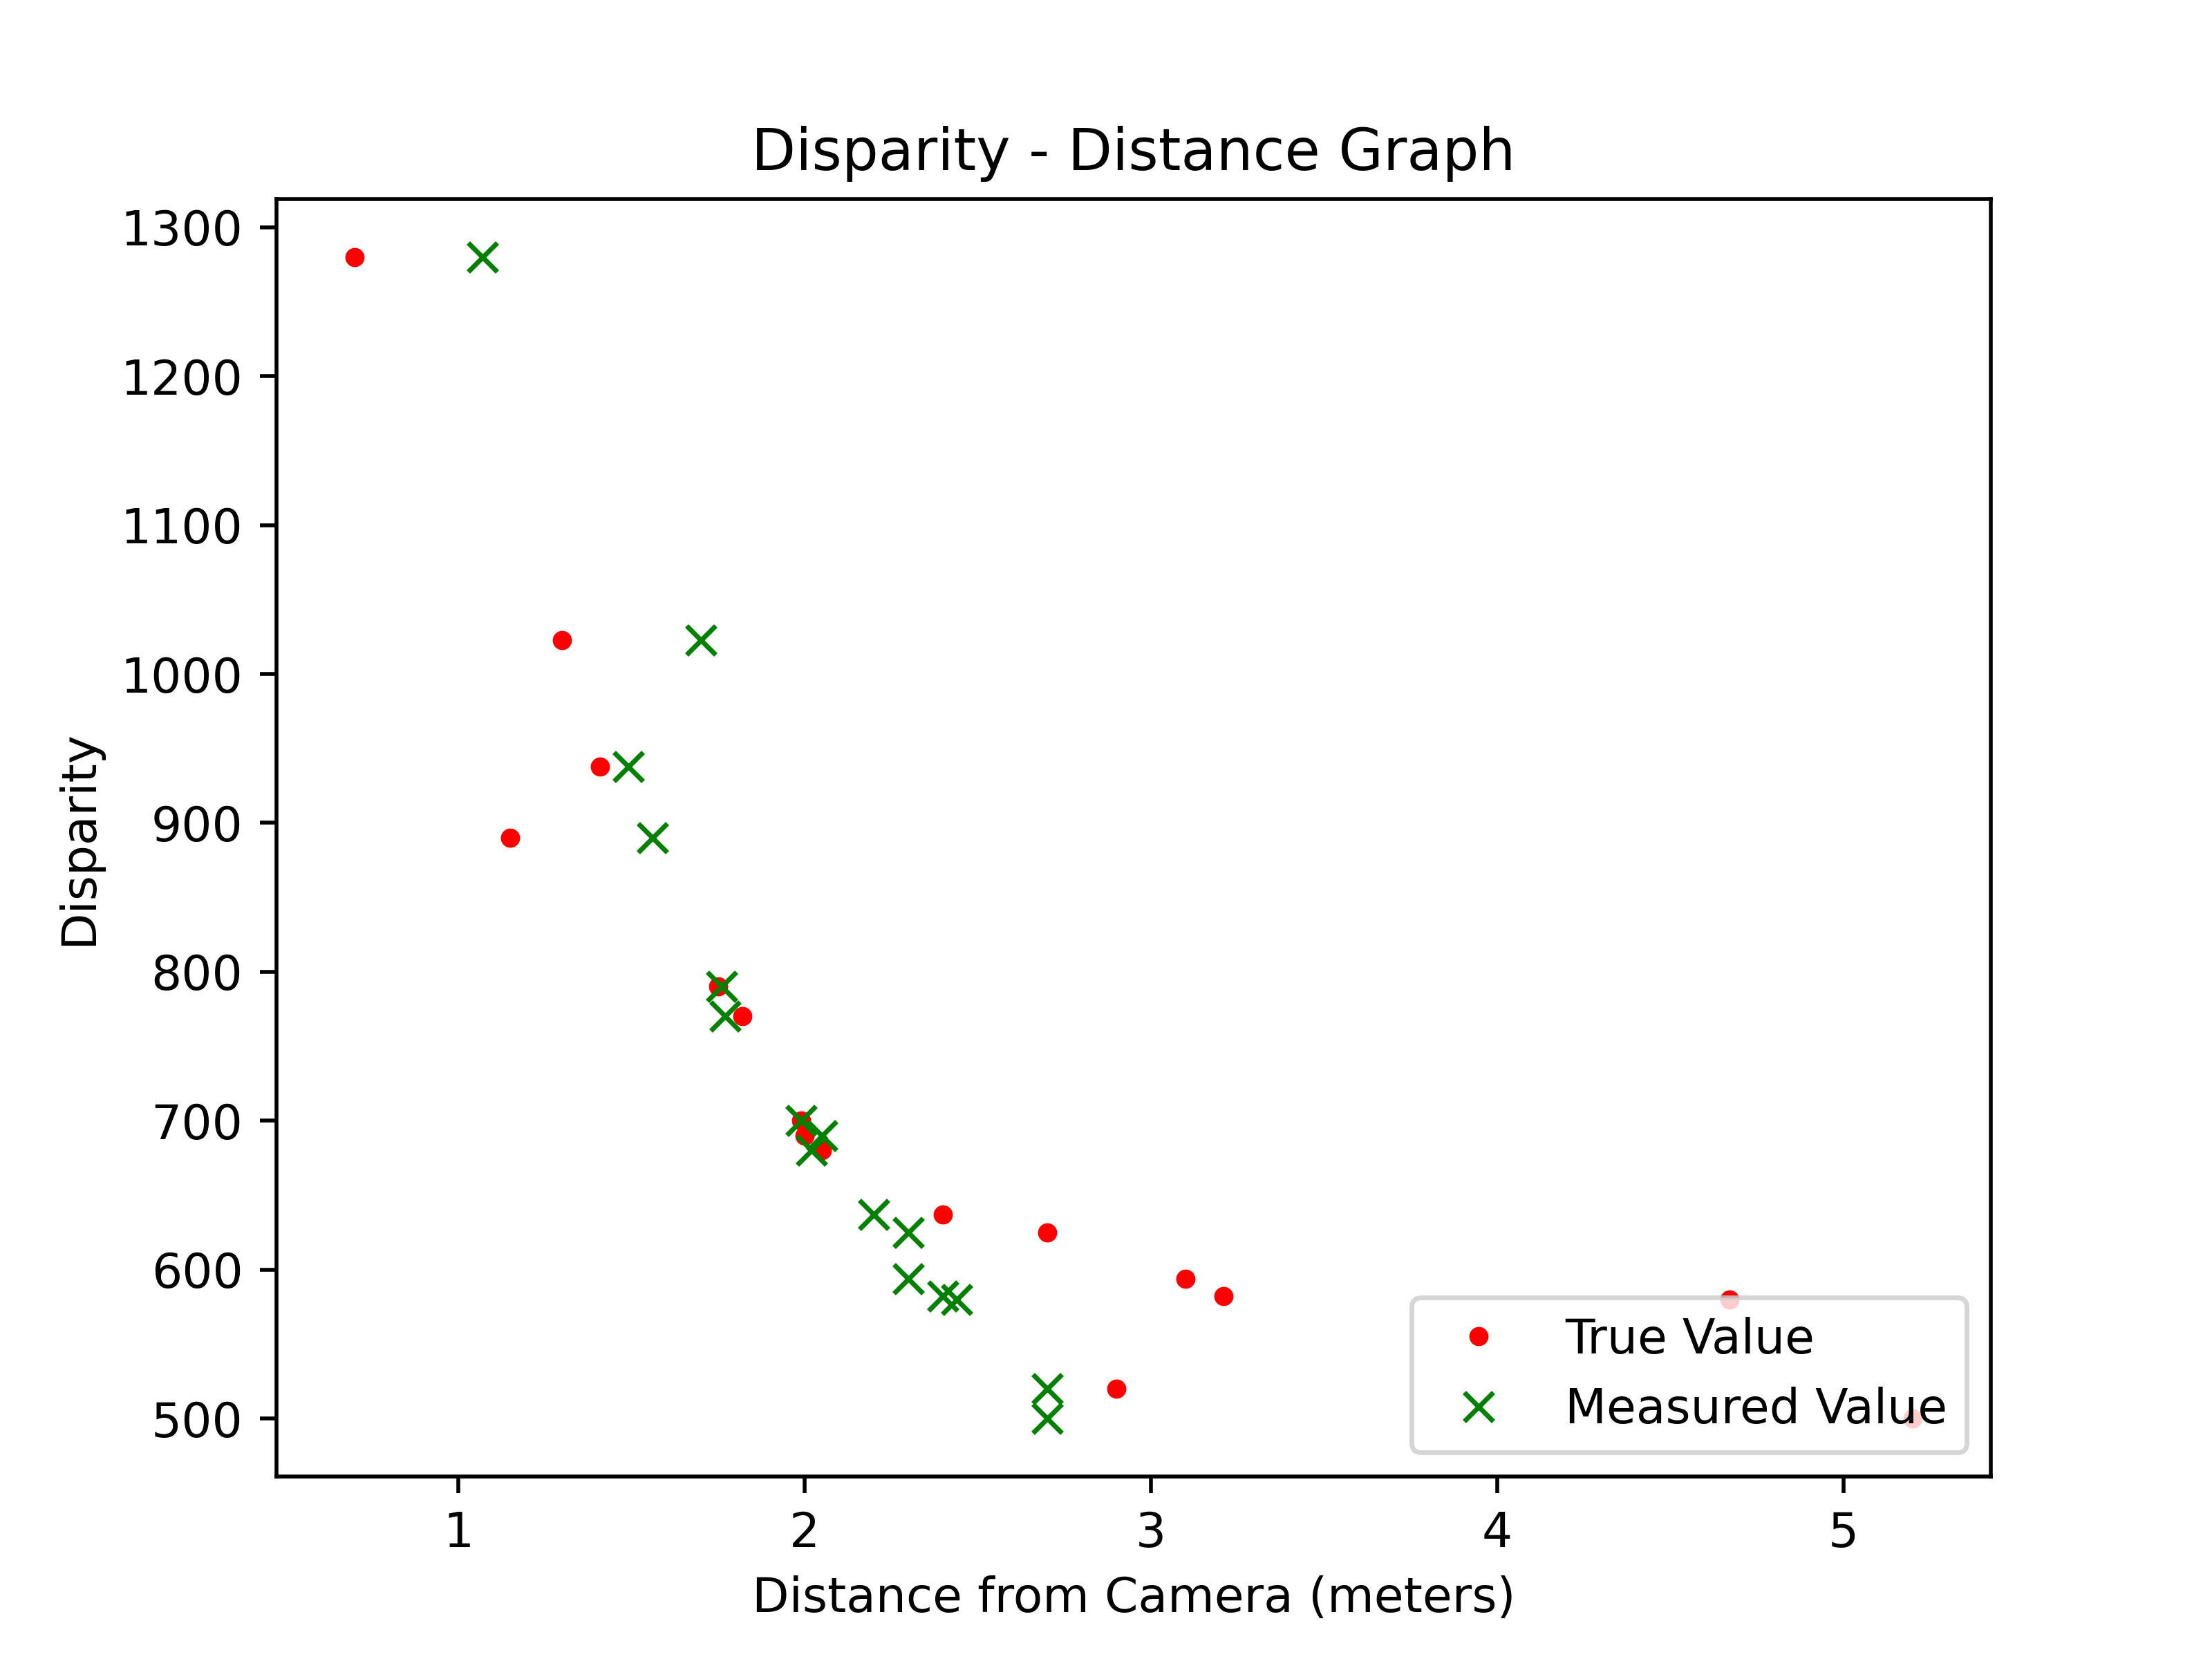

Python code for this plot:
import numpy as np
import matplotlib.pyplot as plt

x=np.array([0.7, 1.15,1.3, 1.41,1.75, 1.82,1.99,2,2.05,2.4,2.7,2.9, 3.1,3.21,4.67,5.2])


y=np.array([1.069,1.56, 1.7,1.49,1.76,1.77,1.99,2.05,2.02,2.2,2.3,2.7,2.3,2.4,2.44,2.7])
z=np.array([1280,890,1023,938,790,770,700,690,680,637,625,520,594,582,580,500])
e=np.array([180,210,200,120])
#plt.plot([1000, 1270,700,800], [333, 630, 450,300], 'ro')
plt.plot(x, z, color='r', marker=".",label='True Value',linestyle = 'None')
plt.plot(y, z, color='g', marker="x",label='Measured Value',linestyle = 'None')
model3 = np.poly1d(np.polyfit(x, z, 5))
polyline = np.linspace(0, 5, 5)
#plt.plot(polyline, model3(polyline), color='red')
plt.ylabel('Disparity')
plt.xlabel('Distance from Camera (meters)')
plt.title('Disparity - Distance Graph')
plt.legend( loc="upper right")
plt.savefig('woline.png', dpi=500)
#plt.errorbar(x, y, e, linestyle='None', )
plt.show()
